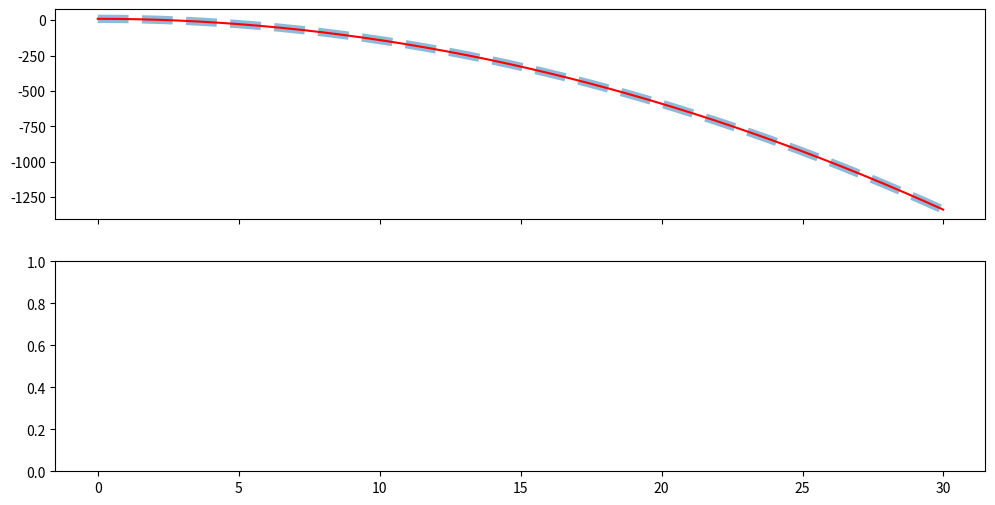

Python code for this plot: (Note: this script raises an exception after producing the figure.)
# %%

import numpy as np
import numpy.linalg as la
from matplotlib import pyplot as plt

# %%


class ExplicitRungeKutta:
    """
    Initialize this class by giving the number of stages s, the Runge-Kutta matrix,
    which must be a s by s numpy array, with zeros filling the unneeded entries,
    and two arrays of coefficients, c and b, of length s.
    It yields an object capable of solving an IVP using an RK method with the
    given parameters. To solve such an IVP, use the method `solve`.
    """

    def __init__(self, s: int, A: np.array, c: np.array, b: np.array):
        self.s = s
        self.A = A
        self.c = c
        self.b = b
        # self.ks = lambda f, t, y, h: self.yield_ks(f, t, y, h)

    def yield_ks(self, f, t_n, y_n, h):
        dim = len(y_n)
        # print(dim)
        ks = np.zeros((dim, self.s))
        # print(ks[:, 0])
        ks[:, 0] = f(
            t_n + self.c[0] * h, y_n + h * np.sum(ks[:, :0] * self.A[0][:1], axis=1)
        )
        for s in range(1, self.s):
            # print(ks[:, :s], self.A[s][:s])
            ks[:, s] = f(
                t_n + self.c[s] * h,
                y_n + h * np.sum(ks[:, :s] * self.A[s][:s], axis=1),
            )
        return ks

    def y(self, f, t_n, y_n, h):
        ks = self.yield_ks(f, t_n, y_n, h)
        return y_n + h * np.sum(self.b * ks, axis=1)

    def solve(self, f, t0, tf, y0, h):
        """
        Use this method to solve an IVP.

        Args:
            f (function): the function f(t, y)
            t0 (float): the initial point of the solution's interval
            tf (float): the endpoint of the solution's interval
            y0 (float): the value of y(t) at t0
            h (float): the size of the step to be used

        Returns:
            (ts, ys) (tuple): returns a tuple of numpy arrays,
            the first entry being the array of t_n's and the second
            the array of the corresponding y_n's.

        """
        ys = [y0]
        interval = np.arange(t0, tf, h)

        y = lambda t_n, y_n: self.y(f, t_n, y_n, h)

        for t_n in interval[1:]:
            ys.append(y(t_n, ys[-1]))

        return interval, np.array(ys)


class RK4(ExplicitRungeKutta):
    """
    Initializes the general class `ExplicitRungeKutta` with the parameters for
    the classic RK4 method. No arguments are needed.
    """

    def __init__(self):
        super().__init__(
            s=4,
            A=np.array([[0, 0, 0, 0], [0.5, 0, 0, 0], [0, 0.5, 0, 0], [0, 0, 1, 0]]),
            c=np.array([0, 0.5, 0.5, 1]),
            b=np.array([1 / 6, 1 / 3, 1 / 3, 1 / 6]),
        )


# %%


def F(t, y):
    return np.array([-np.exp(3 * t) * y[0]])

    # Running a small integration


def F(t, y):
    return np.array([-3 * t])


y0 = np.array([10])  # initialize oscillator at x = -5, with 0 velocity.
t0 = 0
tf = 30
h = 0.01
rk4 = RK4()
# %%
rk4.A
ts, ys = rk4.solve(F, t0, tf, y0, h)
# Running a small integration
# %%


sol = lambda t: -3 * (t ** 2) / 2 + 10
analytical_solution = sol(ts)
fig, ax = plt.subplots(2, 1, figsize=(12, 6), sharex=True)
ax[0].plot(ts, ys[:, 0], color="C0", lw=6, ls="--", label="Position (rk4)", alpha=0.5)
ax[0].plot(ts, analytical_solution, color="r", label="Analytical Solution")
ax[1].plot(ts, ys[:, 1], color="C1", lw=6, alpha=0.5, ls="--", label="Velocity (rk4)")
ax[1].plot(ts, analytical_velocity, "C2", label="Analytical Solution")
ax[0].legend(loc="upper center")
ax[1].legend(loc="upper center")
ax[-1].set_xlabel("time")

fig


# %%

a = np.array([1, 2, 3])
a.shape
b = np.array([[1, 2], [3, 4]])
b.shape
b[0]
